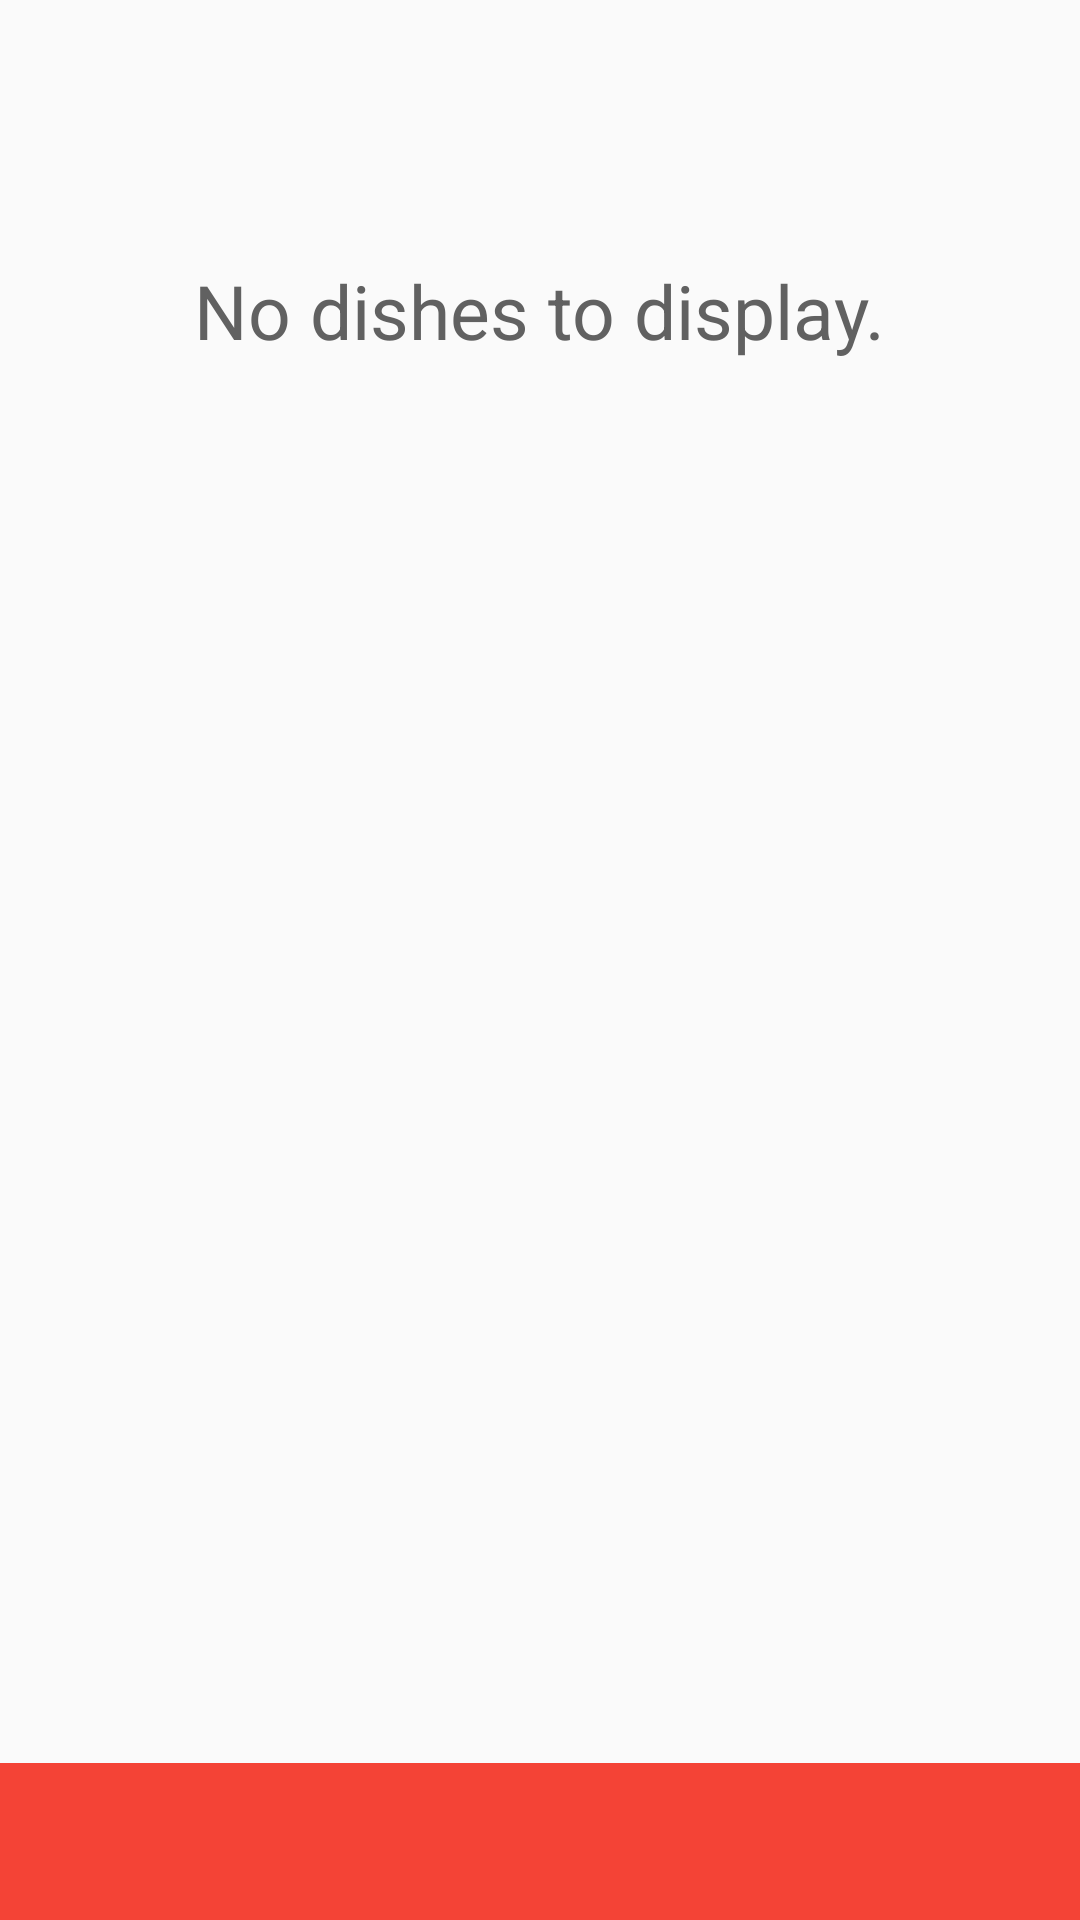

Produce the Android XML layout that renders to this screen, including the resource entries it uses.
<!-- AndroidManifest.xml: application theme AppTheme -->
<!-- res/layout/dish_tagger.xml -->
<?xml version="1.0" encoding="utf-8"?>
<RelativeLayout
    xmlns:android="http://schemas.android.com/apk/res/android"
    xmlns:tools="http://schemas.android.com/tools"
    android:orientation="vertical"
    android:layout_width="match_parent"
    android:layout_height="match_parent"
    tools:ignore="SpUsage">

    <TextView
        android:id="@+id/description"
        android:layout_width="match_parent"
        android:layout_height="wrap_content"
        android:layout_margin="@dimen/default_cell_padding"
        android:textColor="@color/dark_gray"
        android:textSize="17dp"/>

    <TextView
        android:id="@+id/tag"
        android:layout_alignParentBottom="true"
        style="@style/button"/>

    <ListView
        android:id="@+id/dishes"
        android:layout_below="@id/description"
        android:layout_above="@id/tag"
        android:layout_width="match_parent"
        android:layout_height="match_parent"/>

    <TextView
        android:id="@+id/no_dishes"
        android:text="@string/no_dishes_to_tag"
        android:textSize="25dp"
        android:layout_below="@id/description"
        android:layout_above="@id/tag"
        style="@style/no_content"/>
</RelativeLayout>
<!-- resources referenced by this layout -->
<resources>
  <color name="dark_gray">#616161</color>
  <dimen name="default_cell_padding">8dp</dimen>
  <string name="no_dishes_to_tag">No dishes to display.</string>
  <style name="button">
          <item name="android:layout_width">match_parent</item>
          <item name="android:layout_height">wrap_content</item>
          <item name="android:padding">16dp</item>
          <item name="android:gravity">center</item>
          <item name="android:textSize">15sp</item>
          <item name="android:textColor">@color/white</item>
          <item name="android:textStyle">bold</item>
          <item name="android:textAllCaps">true</item>
          <item name="android:foreground">?attr/selectableItemBackground</item>
          <item name="android:background">@color/app_red</item>
      </style>
  <style name="no_content">
          <item name="android:layout_width">wrap_content</item>
          <item name="android:layout_height">wrap_content</item>
          <item name="android:layout_marginTop">@dimen/no_content_top_margin</item>
          <item name="android:layout_marginLeft">@dimen/no_content_other_margins</item>
          <item name="android:layout_marginRight">@dimen/no_content_other_margins</item>
          <item name="android:layout_gravity">center_horizontal</item>
          <item name="android:layout_centerHorizontal">true</item>
          <item name="android:textColor">@color/dark_gray</item>
          <item name="android:textSize">18sp</item>
      </style>
  <style name="AppTheme" parent="Theme.AppCompat.Light.DarkActionBar">
          <item name="colorPrimary">@color/app_red</item>
          <item name="colorPrimaryDark">@color/dark_red</item>
          <item name="colorAccent">@color/app_red</item>
  
          
          <item name="md_positive_color">@color/app_red</item>
          <item name="md_negative_color">@color/app_red</item>
          <item name="md_neutral_color">@color/app_red</item>
      </style>
  <color name="white">#FFFFFF</color>
  <color name="app_red">#F44336</color>
  <dimen name="no_content_top_margin">48dp</dimen>
  <dimen name="no_content_other_margins">24dp</dimen>
  <color name="dark_red">#D32F2F</color>
</resources>
